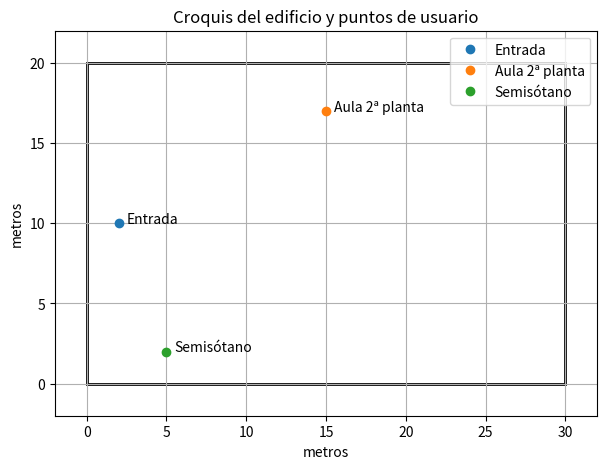

Write the Python code that produced this figure.
# Importar librerías necesarias
import numpy as np
import pandas as pd
import matplotlib.pyplot as plt
# geopandas es opcional, solo si se va a usar QGIS o mapas vectoriales
try:
    import geopandas as gpd
except ImportError:
    gpd = None

# Parámetros del escenario y constantes
# Frecuencias en MHz
FREQS = {
    'LTE1800': 1800,
    'UMTS2100': 2100,
    'LTE800': 800,
    'LTE700': 700,
    'LTE2600': 2600
}

# Potencia de transmisión de la antena exterior (dBm)
P_TX = 43  # 20 W típicos

# Altura de la antena exterior (m)
H_ANTENA = 25

# Pérdidas típicas (dB)
PERDIDA_FACHADA = 15  # valor medio entre 12-18 dB
PERDIDA_PARED = 4     # valor medio entre 3-5 dB
PERDIDA_FORJADO = 15  # valor medio entre 12-18 dB

# Umbrales de servicio (dBm)
UMBRAL_VOZ = -95
UMBRAL_DATOS = -85

# Definición de puntos de usuario y obstáculos
puntos = [
    {
        'nombre': 'Entrada',
        'distancia_exterior': 50,  # metros desde la antena a la fachada
        'fachada': 1,
        'forjados': 0,
        'paredes': 0
    },
    {
        'nombre': 'Aula 2ª planta',
        'distancia_exterior': 60,  # metros desde la antena a la fachada
        'fachada': 1,
        'forjados': 2,
        'paredes': 1
    },
    {
        'nombre': 'Semisótano',
        'distancia_exterior': 55,  # metros desde la antena a la fachada
        'fachada': 1,
        'forjados': 2,
        'paredes': 2
    }
]
puntos_df = pd.DataFrame(puntos)

# Modelo Okumura-Hata urbano simplificado
# L = 69.55 + 26.16*log10(f) - 13.82*log10(hb) + (44.9 - 6.55*log10(hb))*log10(d)
def perdida_propagacion_exterior(f_mhz, d_km, h_antena):
    return 69.55 + 26.16 * np.log10(f_mhz) - 13.82 * np.log10(h_antena) + (44.9 - 6.55 * np.log10(h_antena)) * np.log10(d_km)

# Calculamos la pérdida exterior para cada punto y frecuencia principal (LTE1800)
freq = FREQS['LTE1800']
puntos_df['L_ext'] = puntos_df['distancia_exterior'].apply(lambda d: perdida_propagacion_exterior(freq, d/1000, H_ANTENA))
puntos_df[['nombre', 'L_ext']]

# Cálculo de pérdidas de penetración
puntos_df['L_fachada'] = puntos_df['fachada'] * PERDIDA_FACHADA
puntos_df['L_paredes'] = puntos_df['paredes'] * PERDIDA_PARED
puntos_df['L_forjados'] = puntos_df['forjados'] * PERDIDA_FORJADO
puntos_df[['nombre', 'L_fachada', 'L_paredes', 'L_forjados']]

# Pérdida total y nivel recibido
puntos_df['L_total'] = puntos_df['L_ext'] + puntos_df['L_fachada'] + puntos_df['L_paredes'] + puntos_df['L_forjados']
puntos_df['Nivel_recibido'] = P_TX - puntos_df['L_total']
puntos_df[['nombre', 'L_total', 'Nivel_recibido']]

# Verificación de umbrales de servicio
puntos_df['Cobertura_voz'] = puntos_df['Nivel_recibido'] > UMBRAL_VOZ
puntos_df['Cobertura_datos'] = puntos_df['Nivel_recibido'] > UMBRAL_DATOS
puntos_df[['nombre', 'Nivel_recibido', 'Cobertura_voz', 'Cobertura_datos']]

# Propuesta de mejora
soluciones = []
for _, row in puntos_df.iterrows():
    if not row['Cobertura_voz']:
        if row['nombre'] == 'Semisótano':
            soluciones.append('Small cell o DAS en semisótano')
        elif row['nombre'] == 'Aula 2ª planta':
            soluciones.append('Repetidor o DAS en segunda planta')
        else:
            soluciones.append('Repetidor en entrada')
    else:
        soluciones.append('Cobertura macro suficiente')
puntos_df['Solucion'] = soluciones
puntos_df[['nombre', 'Solucion']]

# Tabla resumen de pérdidas por tramo
tabla_resumen = puntos_df[['nombre', 'L_ext', 'L_fachada', 'L_paredes', 'L_forjados', 'L_total', 'Nivel_recibido', 'Solucion']]
tabla_resumen

# Croquis simplificado del edificio y puntos de usuario
plt.figure(figsize=(7, 5))
# Dibujar rectángulo del edificio
plt.gca().add_patch(plt.Rectangle((0, 0), 30, 20, fill=None, edgecolor='black', linewidth=2))
# Marcar puntos
coords = [(2, 10), (15, 17), (5, 2)]
for i, (x, y) in enumerate(coords):
    plt.plot(x, y, 'o', label=puntos_df.loc[i, 'nombre'])
    plt.text(x+0.5, y, puntos_df.loc[i, 'nombre'], fontsize=10)
plt.xlim(-2, 32)
plt.ylim(-2, 22)
plt.title('Croquis del edificio y puntos de usuario')
plt.xlabel('metros')
plt.ylabel('metros')
plt.legend()
plt.grid(True)
plt.show()

# Comparativa de frecuencias alternativas
resultados = []
for banda in ['LTE700', 'LTE800', 'LTE1800', 'LTE2600']:
    freq = FREQS[banda]
    for i, row in puntos_df.iterrows():
        L_ext = perdida_propagacion_exterior(freq, row['distancia_exterior']/1000, H_ANTENA)
        L_total = L_ext + row['fachada']*PERDIDA_FACHADA + row['paredes']*PERDIDA_PARED + row['forjados']*PERDIDA_FORJADO
        nivel = P_TX - L_total
        resultados.append({
            'Punto': row['nombre'],
            'Banda': banda,
            'Nivel_recibido': nivel
        })
res_df = pd.DataFrame(resultados)
res_df.pivot(index='Punto', columns='Banda', values='Nivel_recibido')
